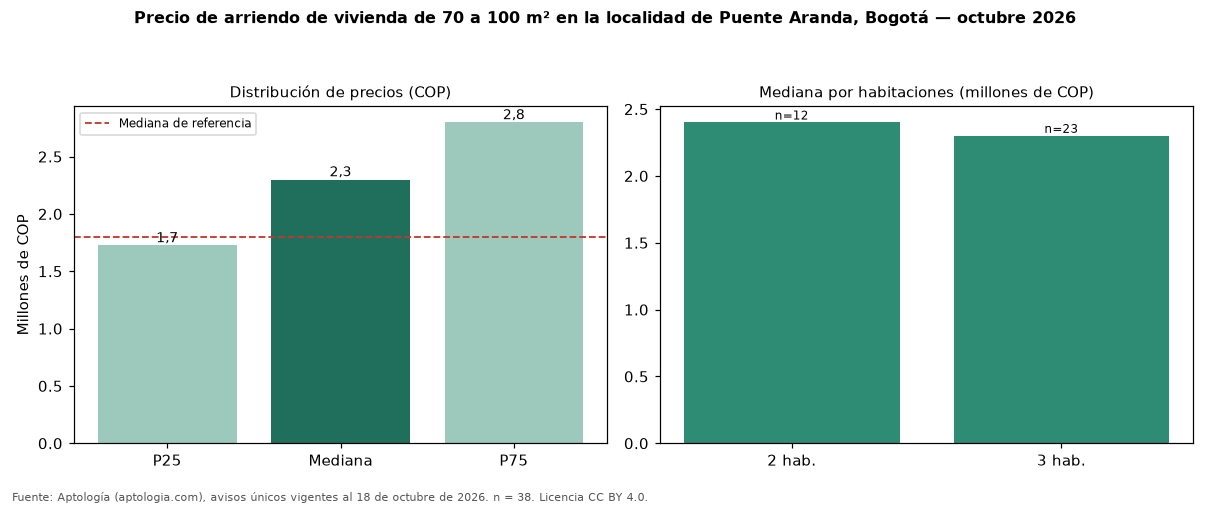

The table this chart was drawn from, first rows:
seccion, metrica, valor_cop, n
precio, p25, 1725000, 38
precio, mediana, 2300000, 38
precio, p75, 2797500, 38
cop_por_m2, p25, 20229, 38
cop_por_m2, mediana, 28661, 38
cop_por_m2, p75, 35675, 38
area, area_mediana_m2, 82.0, 38
habitaciones, 2, 2400000, 12
habitaciones, 3, 2300000, 23
habitaciones, 4+, 1900000, 3
administracion, mediana, 352750, 6
estrato, moda, 3, 
parqueadero, porcentaje_con_parqueadero, 31.6, 38
referencia, mediana_referencia, 1800000, 307
referencia, mediana_cop_por_m2_referencia, 36538, 307
